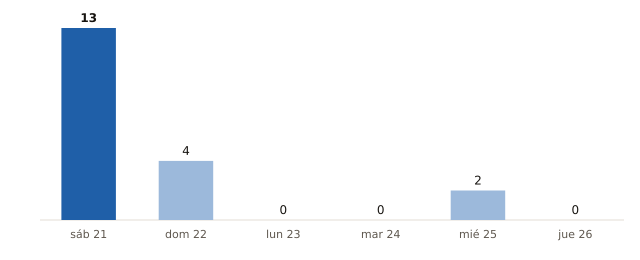

Source data for this figure (header and first rows):
fecha, municipios_prob_90_o_mas
2026-11-21, 13
2026-11-22, 4
2026-11-23, 0
2026-11-24, 0
2026-11-25, 2
2026-11-26, 0
